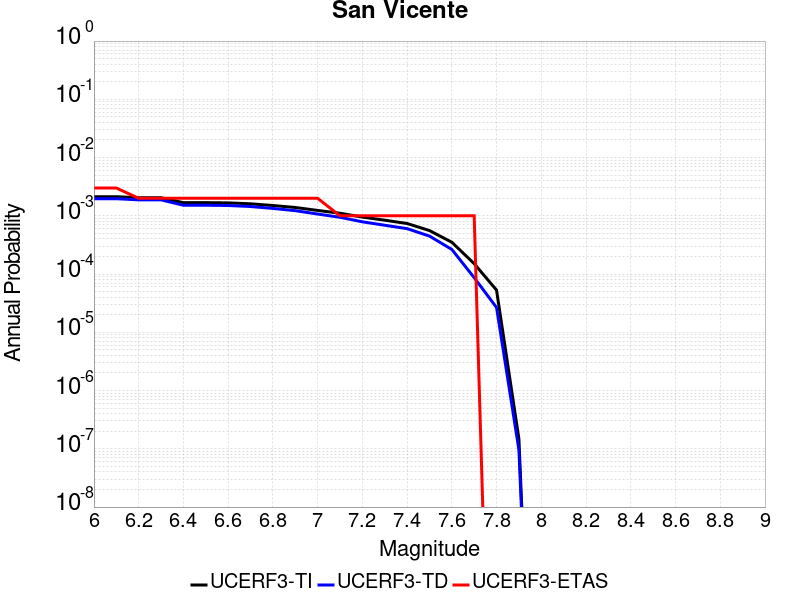

Values plotted in this chart, from the file beside it:
Magnitude, UCERF3-TI Prob, UCERF3-TD Prob, UCERF3-ETAS Prob
6.0, 0.002129, 0.001966, 0.003
6.1, 0.002129, 0.001966, 0.003
6.2, 0.002043, 0.00188, 0.002
6.3, 0.002043, 0.00188, 0.002
6.4, 0.001683, 0.001519, 0.002
6.5, 0.001683, 0.001519, 0.002
6.6, 0.001667, 0.001503, 0.002
6.7, 0.001608, 0.001444, 0.002
6.8, 0.001503, 0.001339, 0.002
6.9, 0.00139, 0.001226, 0.002
7.0, 0.001238, 0.001073, 0.002
7.1, 0.001107, 9.437071E-4, 0.001
7.2, 9.5153775E-4, 7.888053E-4, 0.001
7.3, 8.4073166E-4, 6.8909314E-4, 0.001
7.4, 7.37998E-4, 6.021372E-4, 0.001
7.5, 5.586394E-4, 4.4913785E-4, 0.001
7.6, 3.5197314E-4, 2.6482416E-4, 0.001
7.7, 1.5099476E-4, 8.679603E-5, 0.001
7.8, 5.296744E-5, 2.6653586E-5, 0.0
7.9, 1.4779177E-7, 9.6675066E-8, 0.0
